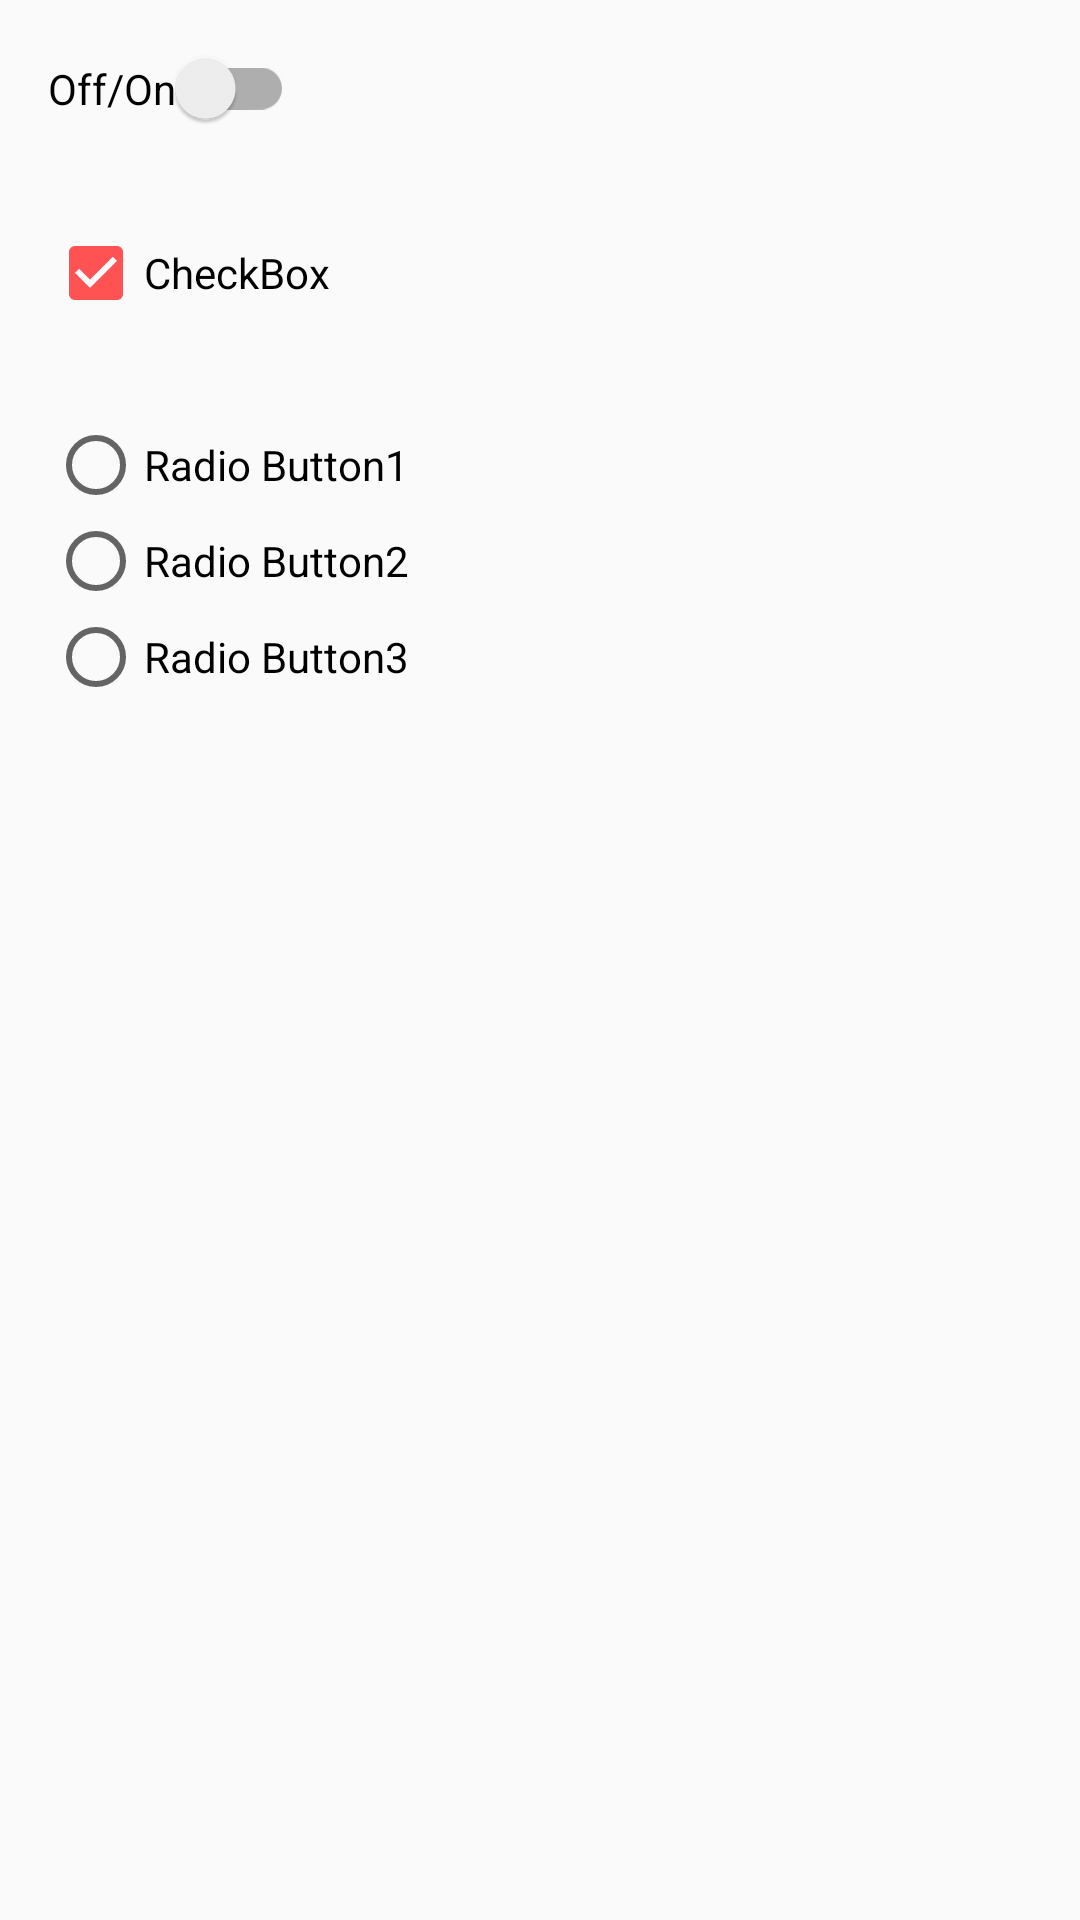

The Android layout XML behind this screen, and the referenced resources:
<!-- AndroidManifest.xml: application theme AppTheme -->
<!-- res/layout/activity_main.xml -->
<?xml version="1.0" encoding="utf-8"?>
<RelativeLayout
        xmlns:android="http://schemas.android.com/apk/res/android"
        android:layout_width="match_parent"
        android:layout_height="match_parent" xmlns:app="http://schemas.android.com/apk/res-auto">
    <android.support.v7.widget.SwitchCompat
            android:text="@string/on_off"
            android:layout_margin="16dp"
            android:id="@+id/switch_compat"
            android:layout_width="wrap_content"
            app:theme="@style/SwitchTheme"
            android:checked="false"
            android:layout_height="wrap_content">

    </android.support.v7.widget.SwitchCompat>

    <android.support.v7.widget.AppCompatCheckBox
            android:id="@+id/checkbox"
            android:layout_below="@+id/switch_compat"
            android:layout_margin="16dp"
            android:checked="true"
            android:text="@string/check_box"
            app:theme="@style/CheckBoxTheme"
            android:layout_height="wrap_content"
            android:layout_width="wrap_content">

    </android.support.v7.widget.AppCompatCheckBox>
    <android.widget.RadioGroup
            android:id="@+id/radio_group"
            android:layout_margin="16dp"
            android:layout_below="@+id/checkbox"
            android:layout_height="wrap_content"
            android:layout_width="wrap_content">
    <android.support.v7.widget.AppCompatRadioButton
            android:id="@+id/radio_button1"
            android:layout_width="wrap_content"
            android:text="@string/radio_button1"
            app:theme="@style/RadioButtonTheme"
            android:checked="false"
            android:layout_height="wrap_content"/>

        <android.support.v7.widget.AppCompatRadioButton
                android:id="@+id/radio_button2"
                android:layout_width="wrap_content"
                android:text="@string/radio_button2"
                app:theme="@style/RadioButtonTheme"
                android:checked="false"
                android:layout_height="wrap_content"/>

        <android.support.v7.widget.AppCompatRadioButton
                android:id="@+id/radio_button3"
                android:layout_width="wrap_content"
                android:text="@string/radio_button3"
                app:theme="@style/RadioButtonTheme"
                android:checked="false"
                android:layout_height="wrap_content"/>
    </android.widget.RadioGroup>

</RelativeLayout>
<!-- resources referenced by this layout -->
<resources>
  <string name="check_box">CheckBox</string>
  <string name="on_off">Off/On</string>
  <string name="radio_button1">Radio Button1</string>
  <string name="radio_button2">Radio Button2</string>
  <string name="radio_button3">Radio Button3</string>
  <style name="CheckBoxTheme">
          <item name="colorAccent">@color/colorEnableCheckBox</item>
          <item name="android:colorControlNormal">@color/colorDisableCheckBox</item>
      </style>
  <style name="RadioButtonTheme">
          <item name="colorAccent">@color/colorRadioButton</item>
      </style>
  <style name="SwitchTheme">
          <item name="colorAccent">@color/colorSwitch</item>
      </style>
  <style name="AppTheme" parent="Theme.AppCompat.Light.DarkActionBar">
          
          <item name="colorPrimary">@color/colorPrimary</item>
          <item name="colorPrimaryDark">@color/colorPrimaryDark</item>
          <item name="colorAccent">@color/colorAccent</item>
      </style>
  <color name="colorEnableCheckBox">#ff5252</color>
  <color name="colorDisableCheckBox">#000000</color>
  <color name="colorRadioButton">#69f0ae</color>
  <color name="colorSwitch">#40c4ff</color>
  <color name="colorPrimary">#008577</color>
  <color name="colorPrimaryDark">#00574B</color>
  <color name="colorAccent">#D81B60</color>
</resources>
